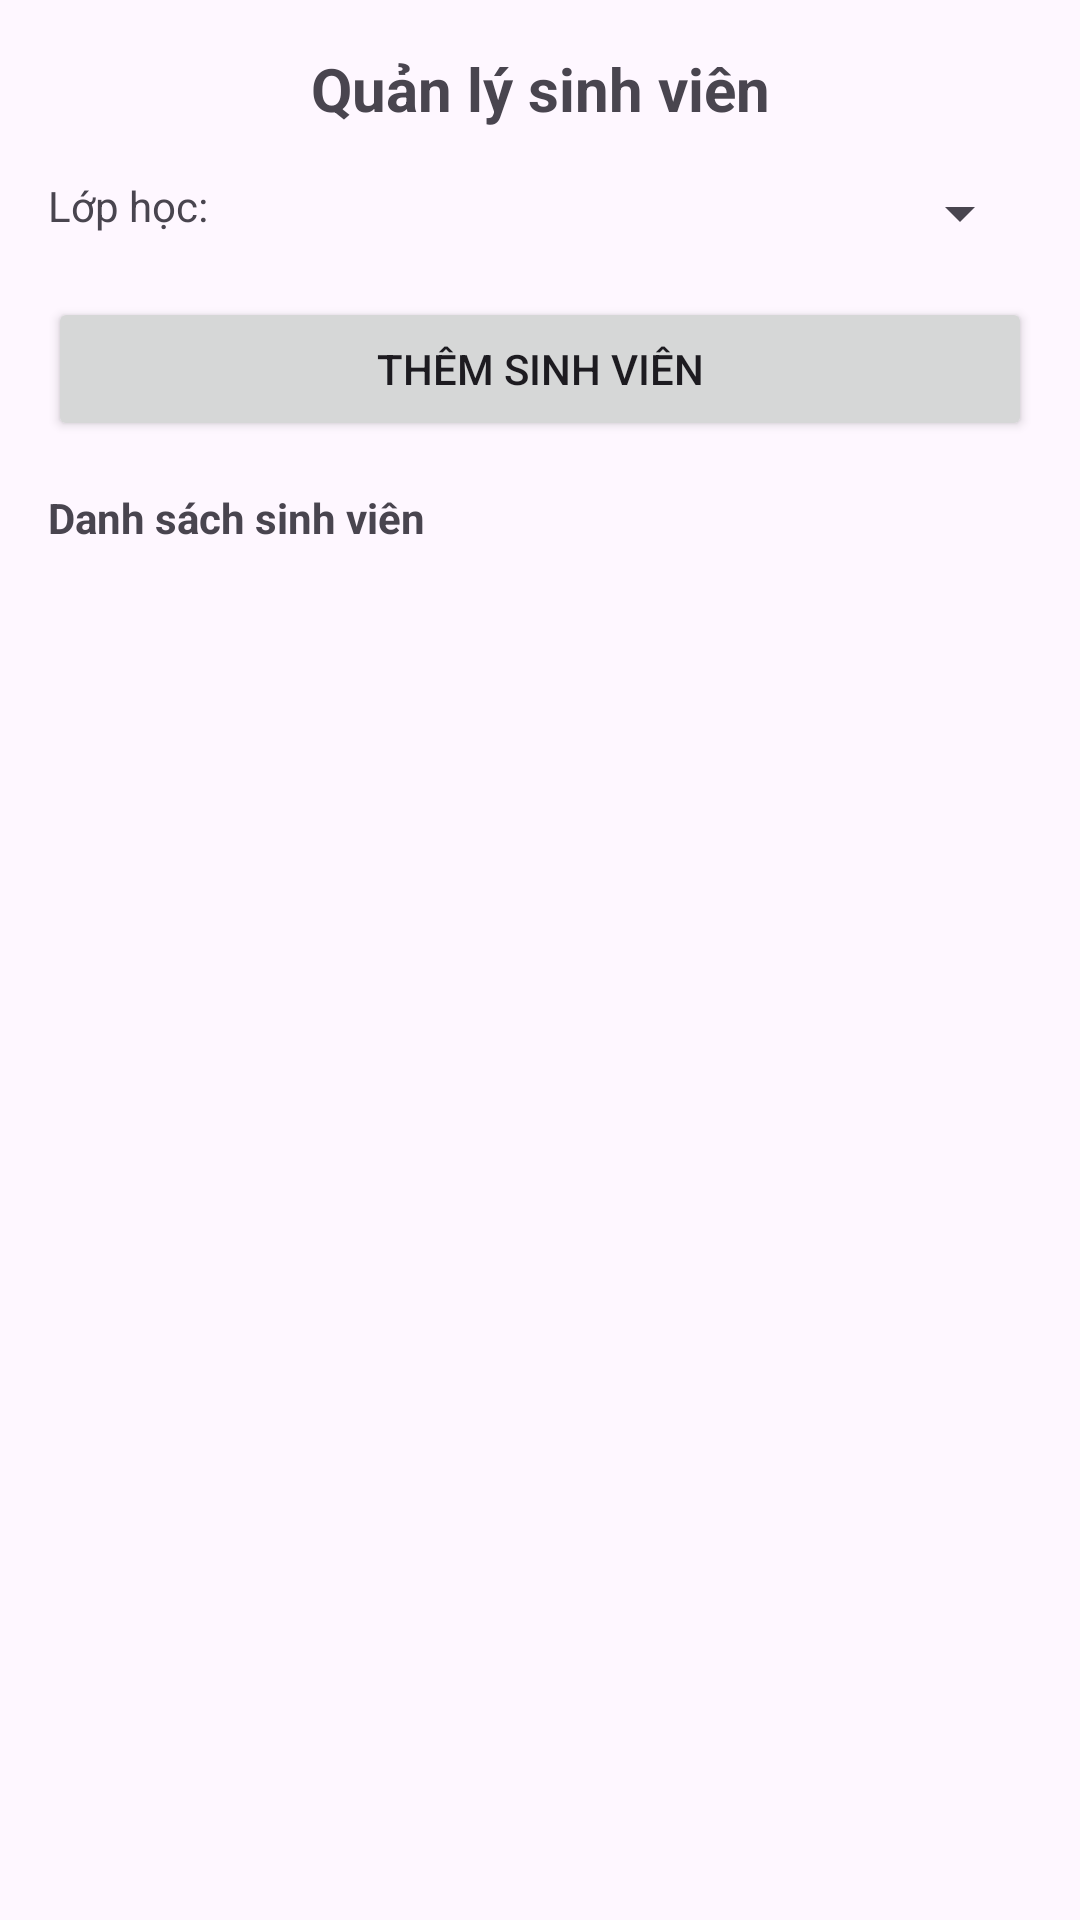

Produce the Android XML layout that renders to this screen, including the resource entries it uses.
<!-- AndroidManifest.xml: application theme Theme.Assginment_UTC_Student -->
<!-- res/layout/activity_student_manager.xml -->
<?xml version="1.0" encoding="utf-8"?>
<LinearLayout xmlns:android="http://schemas.android.com/apk/res/android"
    xmlns:app="http://schemas.android.com/apk/res-auto"
    xmlns:tools="http://schemas.android.com/tools"
    android:layout_width="match_parent"
    android:layout_height="match_parent"
    android:orientation="vertical"
    android:padding="16dp"
    tools:context=".StudentManagerActivity">

    <TextView
        android:layout_width="match_parent"
        android:layout_height="wrap_content"
        android:text="Quản lý sinh viên"
        android:textSize="20sp"
        android:textStyle="bold"
        android:gravity="center"
        android:layout_marginBottom="16dp"/>

    <LinearLayout
        android:layout_width="match_parent"
        android:layout_height="wrap_content"
        android:orientation="horizontal"
        android:layout_marginBottom="16dp">

        <TextView
            android:layout_width="wrap_content"
            android:layout_height="wrap_content"
            android:text="Lớp học:"
            android:layout_marginEnd="8dp"/>

        <Spinner
            android:id="@+id/spnClasses"
            android:layout_width="0dp"
            android:layout_height="wrap_content"
            android:layout_weight="1"/>
    </LinearLayout>

    <Button
        android:id="@+id/btnAddStudent"
        android:layout_width="match_parent"
        android:layout_height="wrap_content"
        android:text="Thêm sinh viên"/>

    <TextView
        android:layout_width="match_parent"
        android:layout_height="wrap_content"
        android:text="Danh sách sinh viên"
        android:textStyle="bold"
        android:layout_marginTop="16dp"
        android:layout_marginBottom="8dp"/>

    <ListView
        android:id="@+id/lvStudents"
        android:layout_width="match_parent"
        android:layout_height="0dp"
        android:layout_weight="1"/>

</LinearLayout>
<!-- resources referenced by this layout -->
<resources>
  <style name="Theme.Assginment_UTC_Student" parent="Base.Theme.Assginment_UTC_Student" />
  <style name="Base.Theme.Assginment_UTC_Student" parent="Theme.Material3.DayNight.NoActionBar">
          
          
      </style>
</resources>
